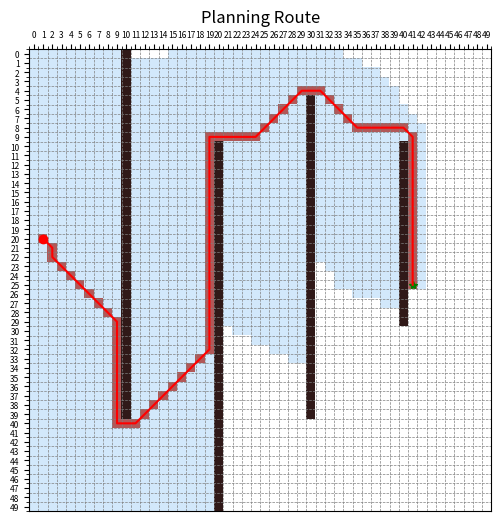

The script that saved this image:
# 本代码为改进Astar算法
import heapq
import numpy as np
from matplotlib import pyplot as plt
import time
import math

'''
本代码为改进Astar
改进点：
1.数据结构
    open_list采用堆结构
    close_list采用哈希表
2.启发函数：
    避免对角穿过障碍，将代价函数改为：F(n) = G(n) + H(n) + E(n) ，注意此时节点判断不能通过判断G来判断F
    0.1%启发偏移量
'''


class Node:
    def __init__(self, **kwargs):
        self.f_value = None
        self.position = kwargs.get('position')  # 用get方法，当没有给出改键值时，自动补为None！！！
        self.g_value = kwargs.get('g')
        self.h_value = kwargs.get('h')
        self.e_value = 0
        self.parent = kwargs.get('parent')

    def __lt__(self, other):  # 用于自定义比较两个Node类间的大小，通过f_value
        return self.f_value < other.f_value
        # python富比较方法：自定义进行类比较


def heuristic_function(final, position):
    # 欧氏距离
    f = math.sqrt((final[0] - position[0]) ** 2 + (final[1] - position[1]) ** 2)
    # f = abs(final[0] - position[0]) + abs(final[1] - position[1])
    return round(f * 10)


def e_value_cal(new_parent_node, open_node, map):
    if new_parent_node is not None:
        direction = (open_node.position[0] - new_parent_node.position[0], open_node.position[1] -
                     new_parent_node.position[1])
        if (abs(direction[0]) + abs(direction[1])) == 2 and direction[0] < open_node.position[0] <= len(map[0]) and \
                direction[1] < open_node.position[1] <= len(map):
            if open_node.g_value > 500:
                e_value = (open_node.g_value + 0.8 * open_node.h_value) * 0.01 * (1 if map[open_node.position[1]][open_node.position[0] - direction[0]] == 1 or
                                  map[open_node.position[1] - direction[1]][open_node.position[0]] == 1 else 0)
            else:
                e_value = (open_node.g_value + 3 * open_node.h_value) * 0.01 * (1 if map[open_node.position[1]][open_node.position[0] - direction[0]] == 1 or
                                  map[open_node.position[1] - direction[1]][open_node.position[0]] == 1 else 0)
        else:
            e_value = 0
    else:
        e_value = 0
    return e_value


def f_value_cal(node, map):
    # if node.g_value > 500:  # 动态加权
    #     f = node.g_value + 0.8 * node.h_value
    # else:
    #     f = node.g_value + 3 * node.h_value
    f = node.g_value + node.h_value * 1.001   # 百分之0.1的偏移
    e_value = round(e_value_cal(node.parent, node, map))
    f_value = round(f + e_value)
    return e_value, f_value


def draw_map(map, star, end, path, ope, clo):
    p = np.array(path)
    idx = p[:, 0]
    idy = p[:, 1]
    map[idy, idx] = 2  # 路径标记为黄色   注意y坐标才是行，x坐标是列
    explore_list = []
    for node in ope:
        if node.position not in path:
            explore_list.append(node.position)
    for position in clo:
        if position not in path:
            explore_list.append(position)
    explore_lists = np.array(explore_list)
    idx_explore = explore_lists[:, 0]
    idy_explore = explore_lists[:, 1]
    map[idy_explore, idx_explore] = 3  # y坐标是行， x坐标是列
    palette = ['#FFFFFF', '#301918', '#B15858', '#D2E8FB']
    cmap = plt.cm.colors.ListedColormap(palette)
    fig, ax = plt.subplots(figsize=(8, 6))
    ax.xaxis.set_major_locator(plt.MultipleLocator(1))
    ax.xaxis.set_minor_locator(plt.MultipleLocator(0.5))
    ax.yaxis.set_major_locator(plt.MultipleLocator(1))
    ax.yaxis.set_minor_locator(plt.MultipleLocator(0.5))
    # 显示网格线（仅显示次要刻度上的网格线）
    ax.grid(which='minor', linestyle='--', linewidth=0.5, color='gray')
    ax.set_title("Planning Route")
    ax.set_xlim(-0.5, np.size(map, 1) - 0.5)
    ax.set_ylim(np.size(map, 0) - 0.5, -0.5)
    ax.plot(star[0], star[1], 'ro')  # 起点
    ax.plot(end[0], end[1], 'g*')  # 终点
    ax.imshow(map, cmap=cmap, origin='upper')  # origin：原点位置  extend：x，y范围
    ax.plot(idx, idy, 'r-')  # 路线
    ax.xaxis.tick_top()
    ax.xaxis.set_label_position('top')
    ax.tick_params(axis='both', which='major', labelsize=len(map[0]) * 3 / 25)  # 设置主要刻度字体大小
    ax.tick_params(axis='both', which='minor', labelsize=len(map) * 3 / 25)  # 设置次要刻度字体大小
    # 设置主要刻度线和次要刻度线
    plt.show()
    return fig


def obstacle_process(map):
    obstacle_id = []
    for i in range(0, 40, 1):
        obstacle_id.append((10, i))
    for i in range(10, 50, 1):
        obstacle_id.append((20, i))
    for i in range(5, 40, 1):
        obstacle_id.append((30, i))
    for i in range(10, 30, 1):
        obstacle_id.append((40, i))
    obstacle_id = np.array(obstacle_id)
    obstacle_x = obstacle_id[:, 0]
    obstacle_y = obstacle_id[:, 1]
    map[obstacle_y, obstacle_x] = 1  # 障碍为1
    return map


def astar(start, final, map):
    # 创建起点
    start_node = Node(position=start, g=0, h=heuristic_function(final, start))
    start_node.e_value, start_node.f_value = f_value_cal(start_node, map)
    # 创建openlist 和 closelist
    open_list = []
    close_list = dict()
    # 把起点加入堆中
    heapq.heappush(open_list, (start_node.f_value, start_node))  # 生成堆，并将节点按照f_value进行堆放，自动形成最小堆，
    # 放进去的是一个tuple(int, Node)类型

    while open_list:
        value, current_node = heapq.heappop(open_list)  # 取出f最小的，并弹出堆
        close_list[current_node.position] = current_node
        neighbours = [(-1, 1), (-1, 0), (-1, -1), (0, 1), (0, -1), (1, 1), (1, 0), (1, -1)]
        dist = [14, 10, 14]
        # 开始搜索
        for neighbour in neighbours:
            n = (current_node.position[0] + neighbour[0], current_node.position[1] + neighbour[1])  # 当前邻居位
            open_node = next((node for node in open_list if node[1].position == n), None)
            # 判断边界
            if n[0] < 0 or n[0] >= len(map[0]) or n[1] < 0 or n[1] >= len(map):
                continue
            elif map[n[1]][n[0]] == 1:  # 判断障碍
                continue
            elif n in close_list:  # 在close中就跳过
                continue
            elif open_node:
                new_e = e_value_cal(current_node, open_node[1], map)
                if current_node.g_value + dist[abs(neighbour[0]) + abs(neighbour[1])] + open_node[1].h_value + \
                        new_e < open_node[1].f_value:
                    open_node[1].g_value = current_node.g_value + dist[abs(neighbour[0]) + abs(neighbour[1])]
                    open_node[1].parent = current_node  # 更新父节点
                    open_node[1].f_value = current_node.g_value + dist[abs(neighbour[0]) + abs(neighbour[1])] \
                                           + open_node[1].h_value + new_e

            else:
                next_node = Node(position=n, g=current_node.g_value + dist[abs(neighbour[0]) + abs(neighbour[1])]
                                 , h=heuristic_function(final, n), parent=current_node)
                next_node.e_value, next_node.f_value = f_value_cal(next_node, map)
                heapq.heappush(open_list, (next_node.f_value, next_node))  # 加入堆中，必须有Node类__lt__富比较方法才行

        # 判断终止+路径回溯
        if next((node for node in open_list if node[1].position == final), None):
            path = [final]
            par = next((node for node in open_list if node[1].position == final), None)
            par = par[1].parent
            while par.position != start_node.position:
                path.append(par.position)
                par = par.parent
            path.append(start_node.position)
            path = path[::-1]  # 路径反转
            print(type(path))
            return path, open_list, close_list


if __name__ == '__main__':
    Map_original = np.zeros((50, 50), dtype=np.int16)
    Map_obstacle = obstacle_process(Map_original)
    star = (1, 20)
    end = (41, 25)
    start_time = time.perf_counter()
    path, ope, clo = astar(star, end, Map_obstacle)
    end_time = time.perf_counter()
    duration = end_time - start_time
    op = []
    for i in ope:
        op.append(i[1])  # 提取出node类
    print(f'程序用时：{duration:.4f}s')
    if not path:
        print('No path available')
    else:
        print(path)
    final_node = next((node for node in op if node.position == end), None)
    print(f'最短距离{final_node.g_value}')
    draw_map(Map_obstacle, star, end, path, op, clo)

